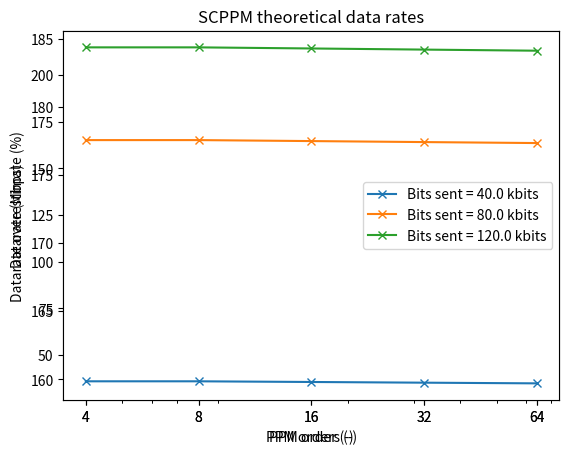

This figure's Python source:
# %%
from fractions import Fraction
from math import ceil

import matplotlib.pyplot as plt
import numpy as np

# %% - Input parameters
num_bits_sent = 80000              # Number of bits in the payload / image
M = 4                       # PPM order
N = 2                       # Number of parallel shift registers
CR = float(Fraction(2, 3))  # Code rate

num_samples_per_slot = 10                   # Number of DAC samples used for each slot
DAC_DATA_RATE = 8.82091E9                   # DAC data rate in Hz
sample_size_awg = 1 / DAC_DATA_RATE * 1E12  # Time duration of 1 DAC sample in ps
# Slot length in seconds
tau_slot = sample_size_awg * 1E-12 * num_samples_per_slot

ppm_orders = [4, 8, 16, 32, 64]
num_bits = [40000, 80000, 120000]

# %% - Calculate data rates for each parameter
data_rates = np.zeros((len(num_bits), len(ppm_orders)))

for ni, num_bits_sent in enumerate(num_bits):
    for mi, M in enumerate(ppm_orders):
        m = np.log2(M)
        B = int(15120 / m / N)      # Base length of the shift register in the channel interleaver

        L_CSM = 24 if M == 4 else 16    # Number of PPM symbols in the Codeword Synchronisation Marker (CSM)
        N_bits_IB = 15120 * CR - 2      # Number of bits in one Information Block (IB)

        N_PPM_symbols_encoder = ceil(num_bits_sent / N_bits_IB) * (N_bits_IB + 2) / (CR * np.log2(M))
        N_codewords = N_PPM_symbols_encoder / (15120 / np.log2(M))

        N_PPM_symbols = N_PPM_symbols_encoder + N_codewords * L_CSM + B * N * (N - 1)
        t_message = tau_slot * 5 / 4 * M * N_PPM_symbols

        datarate = num_bits_sent / t_message * 1E-6
        data_rates[ni, mi] = datarate
        print(f'Datarate ({M} ppm): {datarate:.4f} Mbps')

# %% - Plot
ax = plt.axes()
for i in range(len(num_bits)):
    plt.semilogx(ppm_orders, data_rates[i], '-x', label=f'Bits sent = {num_bits[i]/1000} kbits')
ax.set_xticks(ppm_orders)
ax.set_xticklabels([str(M) for M in ppm_orders])

plt.xlabel('PPM orders (-)')
plt.ylabel('Datarate (Mbps)')
plt.title('SCPPM theoretical data rates')
plt.legend()
plt.show()

# %%
datarates_interleaving_per_codeword = [116.4938, 87.3703, 58.216, 36.3659, 21.8080]

overestimate_percentage = np.zeros((len(num_bits), len(datarates_interleaving_per_codeword)))
for i in range(len(num_bits)):
    for j in range(len(datarates_interleaving_per_codeword)):
        overestimate_percentage[i, j] = 100*data_rates[i][j]/datarates_interleaving_per_codeword[j]

ax = plt.axes()
for i in range(len(num_bits)):
    plt.semilogx(ppm_orders, overestimate_percentage[i, :], '-x', label=f'Bits sent = {num_bits[i]/1000} kbits')
plt.ylabel('Datarate overestimate (%)')
plt.xlabel('PPM order (-)')
ax.set_xticks(ppm_orders)
ax.set_xticklabels([str(M) for M in ppm_orders])
plt.legend()
plt.show()
